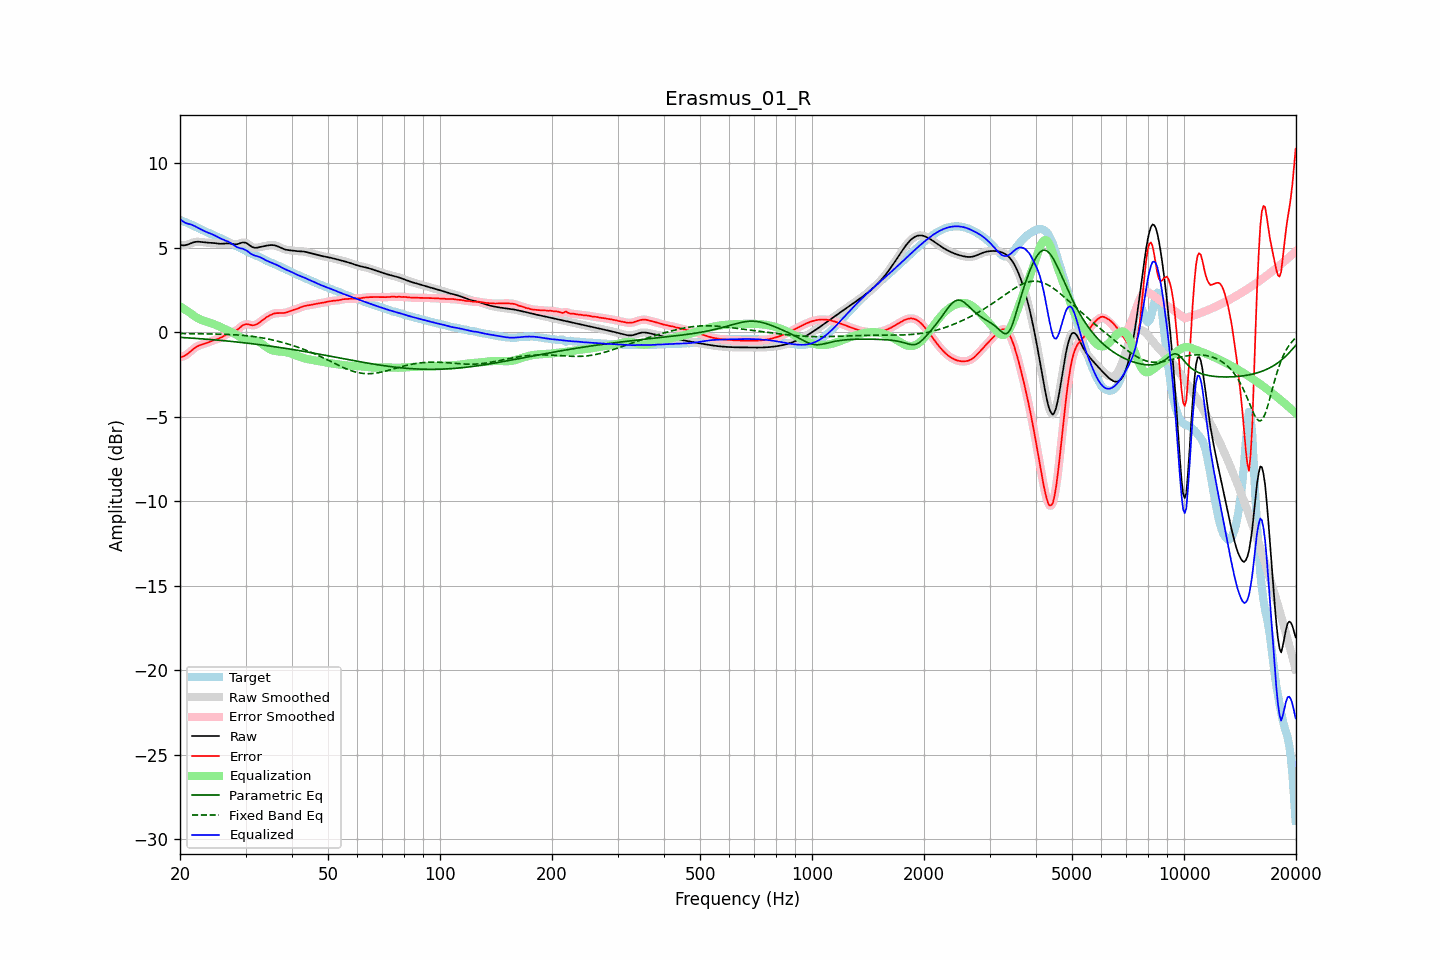

The file beside this chart, header and first rows:
frequency, raw, error, smoothed, error_smoothed, equalization, parametric_eq, fixed_band_eq, equalized_raw, equalized_smoothed, target
20.00, 5.17, -1.48, 5.17, -1.48, 1.53, -0.30, -0.07, 6.70, 6.70, 6.65
20.20, 5.15, -1.46, 5.15, -1.46, 1.47, -0.31, -0.08, 6.62, 6.62, 6.61
20.40, 5.14, -1.43, 5.14, -1.43, 1.41, -0.31, -0.08, 6.55, 6.55, 6.57
20.61, 5.15, -1.39, 5.15, -1.39, 1.35, -0.32, -0.08, 6.49, 6.50, 6.53
20.81, 5.17, -1.33, 5.17, -1.33, 1.29, -0.33, -0.08, 6.45, 6.45, 6.50
21.02, 5.20, -1.26, 5.20, -1.26, 1.22, -0.33, -0.08, 6.42, 6.42, 6.46
21.23, 5.24, -1.18, 5.24, -1.18, 1.16, -0.34, -0.08, 6.40, 6.40, 6.41
21.44, 5.27, -1.09, 5.27, -1.09, 1.10, -0.35, -0.08, 6.37, 6.37, 6.37
21.66, 5.31, -1.01, 5.31, -1.01, 1.02, -0.35, -0.08, 6.33, 6.33, 6.32
21.87, 5.34, -0.94, 5.34, -0.94, 0.95, -0.36, -0.09, 6.29, 6.29, 6.28
22.09, 5.35, -0.88, 5.35, -0.88, 0.89, -0.36, -0.09, 6.24, 6.24, 6.23
22.31, 5.36, -0.82, 5.36, -0.82, 0.83, -0.37, -0.09, 6.19, 6.19, 6.18
22.54, 5.36, -0.78, 5.35, -0.78, 0.79, -0.38, -0.09, 6.14, 6.14, 6.13
22.76, 5.35, -0.74, 5.34, -0.74, 0.75, -0.39, -0.09, 6.09, 6.09, 6.09
22.99, 5.33, -0.71, 5.33, -0.71, 0.71, -0.39, -0.09, 6.04, 6.04, 6.05
23.22, 5.32, -0.68, 5.32, -0.68, 0.68, -0.40, -0.09, 5.99, 5.99, 6.00
23.45, 5.31, -0.65, 5.31, -0.65, 0.64, -0.41, -0.10, 5.95, 5.95, 5.96
23.69, 5.30, -0.62, 5.30, -0.62, 0.61, -0.41, -0.10, 5.91, 5.91, 5.92
23.92, 5.30, -0.58, 5.30, -0.58, 0.58, -0.42, -0.10, 5.88, 5.88, 5.88
24.16, 5.29, -0.54, 5.29, -0.54, 0.55, -0.43, -0.10, 5.84, 5.84, 5.84
24.40, 5.29, -0.51, 5.29, -0.51, 0.51, -0.44, -0.10, 5.80, 5.80, 5.79
24.65, 5.28, -0.47, 5.28, -0.47, 0.48, -0.45, -0.10, 5.76, 5.76, 5.75
24.89, 5.27, -0.44, 5.27, -0.44, 0.44, -0.45, -0.11, 5.71, 5.71, 5.71
25.14, 5.25, -0.41, 5.25, -0.41, 0.41, -0.46, -0.11, 5.66, 5.66, 5.66
25.39, 5.24, -0.38, 5.24, -0.38, 0.37, -0.47, -0.11, 5.61, 5.61, 5.62
25.65, 5.24, -0.34, 5.24, -0.34, 0.32, -0.48, -0.11, 5.56, 5.56, 5.57
25.91, 5.24, -0.29, 5.24, -0.29, 0.28, -0.49, -0.12, 5.51, 5.52, 5.53
26.16, 5.24, -0.24, 5.24, -0.24, 0.23, -0.50, -0.12, 5.47, 5.48, 5.48
26.43, 5.25, -0.18, 5.25, -0.18, 0.18, -0.51, -0.12, 5.44, 5.44, 5.43
26.69, 5.26, -0.13, 5.26, -0.13, 0.14, -0.51, -0.13, 5.40, 5.40, 5.38
26.96, 5.26, -0.08, 5.26, -0.08, 0.10, -0.52, -0.13, 5.36, 5.36, 5.34
27.23, 5.25, -0.04, 5.25, -0.04, 0.06, -0.53, -0.13, 5.31, 5.31, 5.29
27.50, 5.23, -0.01, 5.23, -0.01, 0.01, -0.54, -0.14, 5.25, 5.25, 5.24
27.77, 5.22, 0.02, 5.22, 0.02, -0.03, -0.55, -0.14, 5.18, 5.18, 5.19
28.05, 5.20, 0.06, 5.21, 0.06, -0.08, -0.56, -0.15, 5.12, 5.12, 5.15
28.33, 5.21, 0.11, 5.21, 0.11, -0.14, -0.57, -0.16, 5.06, 5.07, 5.10
28.62, 5.22, 0.17, 5.22, 0.18, -0.20, -0.58, -0.16, 5.02, 5.02, 5.05
28.90, 5.25, 0.25, 5.26, 0.25, -0.26, -0.59, -0.17, 4.99, 4.99, 5.00
29.19, 5.29, 0.33, 5.29, 0.33, -0.32, -0.60, -0.18, 4.96, 4.96, 4.95
29.48, 5.32, 0.41, 5.31, 0.40, -0.37, -0.61, -0.18, 4.94, 4.94, 4.91
29.78, 5.31, 0.45, 5.31, 0.45, -0.41, -0.62, -0.19, 4.90, 4.90, 4.86
30.08, 5.29, 0.48, 5.29, 0.48, -0.44, -0.64, -0.20, 4.86, 4.85, 4.81
30.38, 5.24, 0.48, 5.24, 0.47, -0.45, -0.65, -0.21, 4.79, 4.79, 4.76
30.68, 5.17, 0.45, 5.17, 0.45, -0.45, -0.66, -0.22, 4.72, 4.72, 4.72
30.99, 5.10, 0.43, 5.10, 0.43, -0.45, -0.67, -0.23, 4.65, 4.66, 4.67
31.30, 5.04, 0.41, 5.04, 0.42, -0.44, -0.68, -0.25, 4.60, 4.60, 4.63
31.61, 5.01, 0.42, 5.01, 0.42, -0.45, -0.69, -0.26, 4.56, 4.56, 4.59
31.93, 5.00, 0.44, 5.00, 0.44, -0.47, -0.70, -0.27, 4.52, 4.53, 4.55
32.24, 5.01, 0.49, 5.01, 0.49, -0.51, -0.72, -0.28, 4.50, 4.50, 4.52
32.57, 5.03, 0.55, 5.03, 0.55, -0.56, -0.73, -0.30, 4.47, 4.47, 4.48
32.89, 5.05, 0.62, 5.05, 0.62, -0.62, -0.74, -0.31, 4.44, 4.43, 4.43
33.22, 5.08, 0.70, 5.07, 0.70, -0.69, -0.75, -0.33, 4.39, 4.39, 4.38
33.55, 5.09, 0.77, 5.09, 0.77, -0.76, -0.77, -0.35, 4.34, 4.34, 4.33
33.89, 5.11, 0.84, 5.11, 0.84, -0.83, -0.78, -0.37, 4.28, 4.28, 4.27
34.23, 5.13, 0.90, 5.13, 0.90, -0.90, -0.79, -0.38, 4.23, 4.23, 4.23
34.57, 5.14, 0.96, 5.14, 0.96, -0.96, -0.80, -0.40, 4.19, 4.19, 4.19
34.92, 5.16, 1.01, 5.16, 1.01, -1.01, -0.82, -0.42, 4.15, 4.15, 4.15
35.27, 5.16, 1.05, 5.16, 1.05, -1.05, -0.83, -0.44, 4.11, 4.11, 4.11
35.62, 5.16, 1.09, 5.16, 1.09, -1.08, -0.84, -0.47, 4.08, 4.08, 4.07
35.97, 5.14, 1.12, 5.14, 1.11, -1.10, -0.86, -0.49, 4.04, 4.04, 4.03
... 635 more rows
